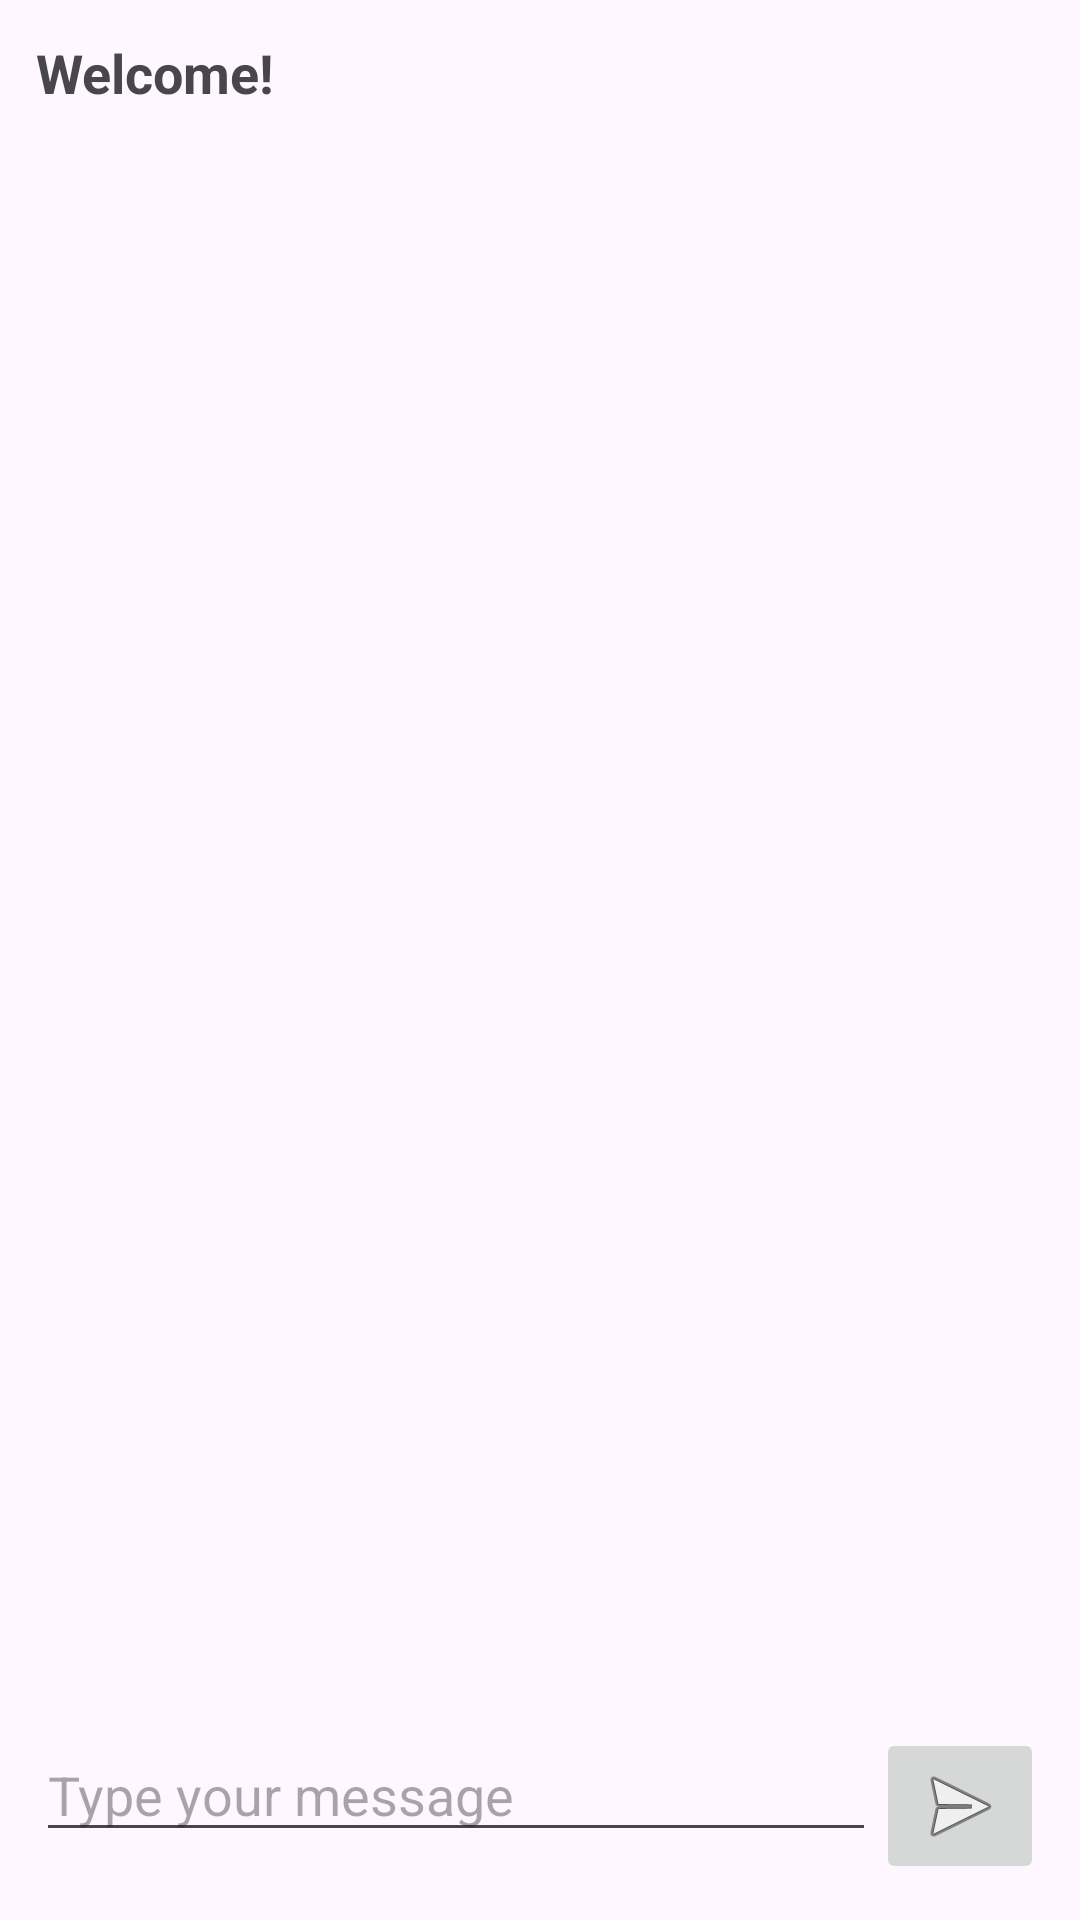

Layout XML and referenced resources for this Android screen:
<!-- AndroidManifest.xml: application theme Theme.Task81C -->
<!-- res/layout/activity_chat.xml -->
<?xml version="1.0" encoding="utf-8"?>
<LinearLayout
    xmlns:android="http://schemas.android.com/apk/res/android"
    android:layout_width="match_parent"
    android:layout_height="match_parent"
    android:orientation="vertical"
    android:padding="12dp">

    <TextView
        android:id="@+id/textWelcome"
        android:layout_width="wrap_content"
        android:layout_height="wrap_content"
        android:text="Welcome!"
        android:textSize="18sp"
        android:textStyle="bold"
        android:layout_marginBottom="8dp"/>

    <androidx.recyclerview.widget.RecyclerView
        android:id="@+id/recyclerChat"
        android:layout_width="match_parent"
        android:layout_height="0dp"
        android:layout_weight="1" />

    <LinearLayout
        android:layout_width="match_parent"
        android:layout_height="wrap_content"
        android:orientation="horizontal">

        <EditText
            android:id="@+id/inputMessage"
            android:layout_width="0dp"
            android:layout_height="wrap_content"
            android:layout_weight="1"
            android:hint="Type your message" />

        <ImageButton
            android:id="@+id/buttonSend"
            android:layout_width="wrap_content"
            android:layout_height="wrap_content"
            android:src="@android:drawable/ic_menu_send"
            android:contentDescription="Send" />
    </LinearLayout>
</LinearLayout>
<!-- resources referenced by this layout -->
<resources>
  <style name="Theme.Task81C" parent="Base.Theme.Task81C" />
  <style name="Base.Theme.Task81C" parent="Theme.Material3.DayNight.NoActionBar">
          
          
      </style>
</resources>
